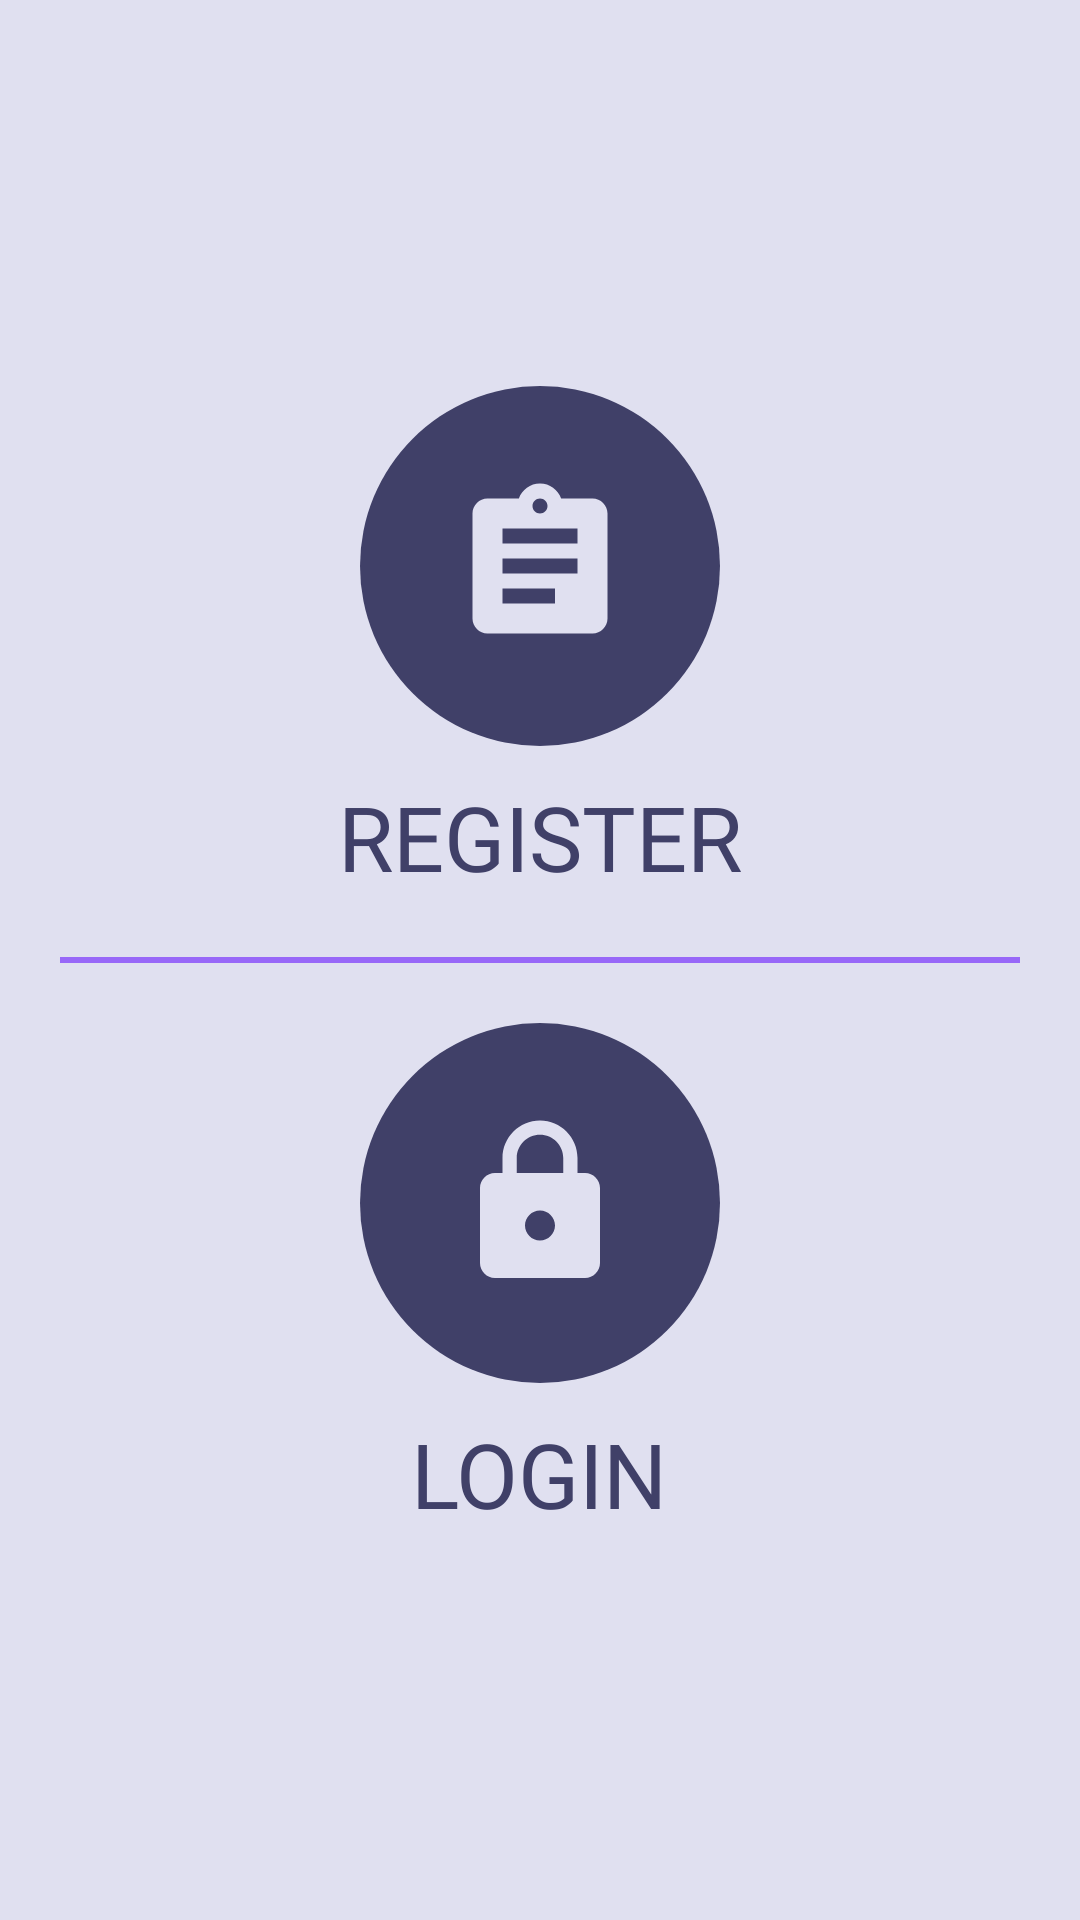

Produce the Android XML layout that renders to this screen, including the resource entries it uses.
<!-- AndroidManifest.xml: application theme AppTheme -->
<!-- res/layout/activity_options.xml -->
<?xml version="1.0" encoding="utf-8"?>
<RelativeLayout xmlns:android="http://schemas.android.com/apk/res/android"
    xmlns:app="http://schemas.android.com/apk/res-auto"
    xmlns:tools="http://schemas.android.com/tools"
    android:layout_width="match_parent"
    android:layout_height="match_parent"
    tools:context=".OptionsActivity"
    android:background="@color/color2">
    <LinearLayout
        android:layout_width="match_parent"
        android:layout_height="match_parent"
        android:orientation="vertical"
        android:gravity="center">


        <LinearLayout
            android:layout_width="match_parent"
            android:layout_height="wrap_content"
            android:orientation="vertical"
            android:gravity="center"
            android:paddingTop="20dp"
            android:paddingBottom="20dp"
            android:onClick="gotoRegistration">
            <ImageView
                android:layout_width="120dp"
                android:layout_height="120dp"
                android:src="@drawable/registration_icon"
                android:background="@drawable/round_background1"
                android:padding="30dp"/>
            <TextView
                android:layout_width="wrap_content"
                android:layout_height="wrap_content"
                android:textColor="@color/color1"
                android:textSize="30sp"
                android:fontFamily="@font/calibrib"
                android:text="REGISTER"
                android:layout_marginTop="10dp"/>
        </LinearLayout>
        <TextView
            android:layout_width="match_parent"
            android:layout_height="2dp"
            android:background="@color/color3"
            android:layout_marginLeft="20dp"
            android:layout_marginRight="20dp"/>
        <LinearLayout
            android:layout_width="match_parent"
            android:layout_height="wrap_content"
            android:orientation="vertical"
            android:gravity="center"
            android:paddingTop="20dp"
            android:paddingBottom="20dp"
            android:onClick="gotoLogin">
            <ImageView
                android:layout_width="120dp"
                android:layout_height="120dp"
                android:src="@drawable/login_icon"
                android:background="@drawable/round_background1"
                android:padding="30dp"/>
            <TextView
                android:layout_width="wrap_content"
                android:layout_height="wrap_content"
                android:textColor="@color/color1"
                android:textSize="30sp"
                android:fontFamily="@font/calibrib"
                android:text="LOGIN"
                android:layout_marginTop="10dp"/>
        </LinearLayout>

    </LinearLayout>

</RelativeLayout>
<!-- resources referenced by this layout -->
<resources>
  <color name="color1">#404068</color>
  <color name="color2">#E0E0F0</color>
  <color name="color3">#9868F8</color>
  <!-- drawable login_icon (drawable) -->
  <vector android:height="44dp" android:tint="#E0E0F0"
      android:viewportHeight="24.0" android:viewportWidth="24.0"
      android:width="44dp" xmlns:android="http://schemas.android.com/apk/res/android">
      <path android:fillColor="#FF000000" android:pathData="M18,8h-1L17,6c0,-2.76 -2.24,-5 -5,-5S7,3.24 7,6v2L6,8c-1.1,0 -2,0.9 -2,2v10c0,1.1 0.9,2 2,2h12c1.1,0 2,-0.9 2,-2L20,10c0,-1.1 -0.9,-2 -2,-2zM12,17c-1.1,0 -2,-0.9 -2,-2s0.9,-2 2,-2 2,0.9 2,2 -0.9,2 -2,2zM15.1,8L8.9,8L8.9,6c0,-1.71 1.39,-3.1 3.1,-3.1 1.71,0 3.1,1.39 3.1,3.1v2z"/>
  </vector>
  <!-- drawable registration_icon (drawable) -->
  <vector android:height="24dp" android:tint="#E0E0F0"
      android:viewportHeight="24.0" android:viewportWidth="24.0"
      android:width="24dp" xmlns:android="http://schemas.android.com/apk/res/android">
      <path android:fillColor="#FF000000" android:pathData="M19,3h-4.18C14.4,1.84 13.3,1 12,1c-1.3,0 -2.4,0.84 -2.82,2L5,3c-1.1,0 -2,0.9 -2,2v14c0,1.1 0.9,2 2,2h14c1.1,0 2,-0.9 2,-2L21,5c0,-1.1 -0.9,-2 -2,-2zM12,3c0.55,0 1,0.45 1,1s-0.45,1 -1,1 -1,-0.45 -1,-1 0.45,-1 1,-1zM14,17L7,17v-2h7v2zM17,13L7,13v-2h10v2zM17,9L7,9L7,7h10v2z"/>
  </vector>
  <!-- drawable round_background1 (drawable) -->
  <?xml version="1.0" encoding="utf-8"?>
  <shape xmlns:android="http://schemas.android.com/apk/res/android"
      android:shape="rectangle">
      <solid android:color="@color/color1" />
      <corners
          android:radius="100dp"/>
  </shape>
  <style name="AppTheme" parent="Theme.AppCompat.NoActionBar">
          
          <item name="colorPrimary">@color/colorPrimary</item>
          <item name="colorPrimaryDark">@color/color1</item>
          <item name="colorAccent">@color/color3</item>
      </style>
  <color name="colorPrimary">#008577</color>
</resources>
